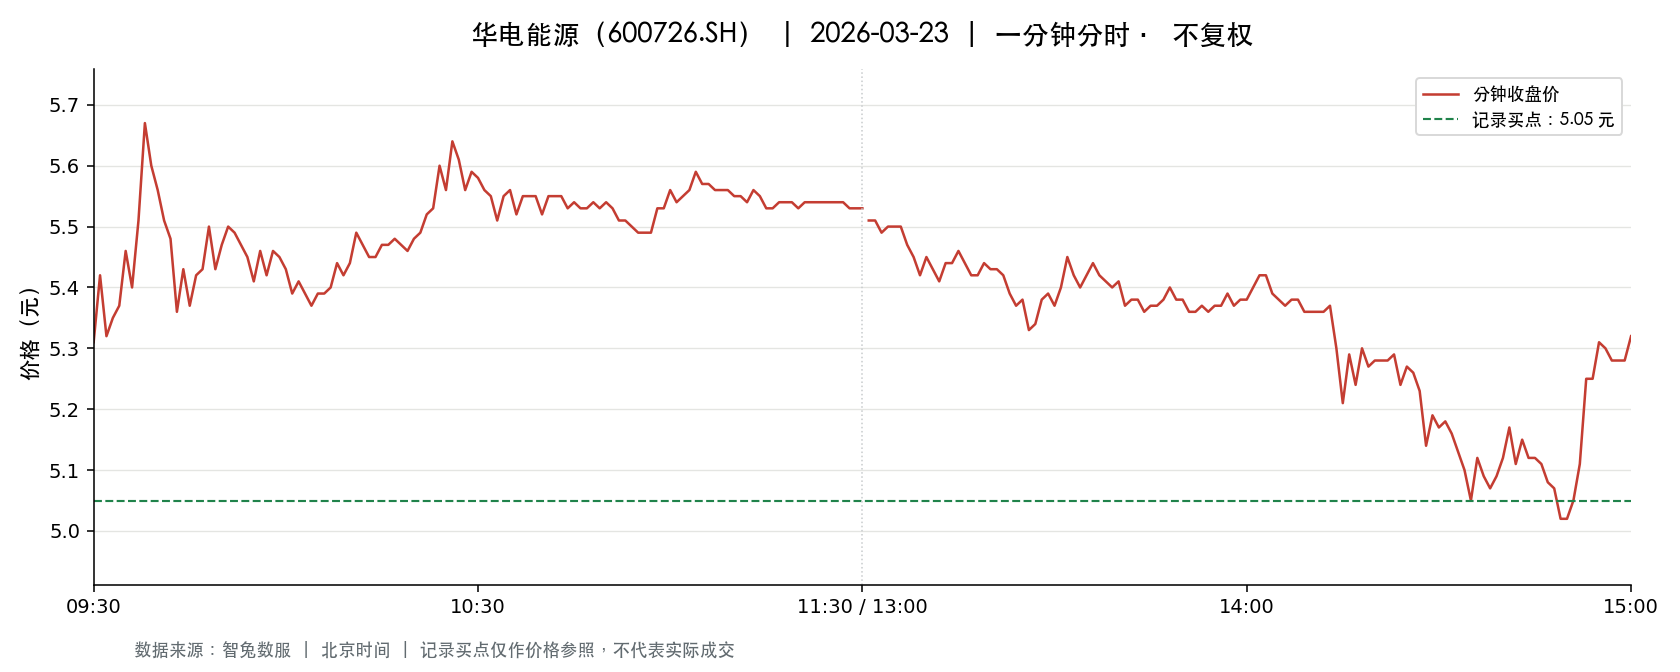

The table this chart was drawn from, first rows:
t, o, h, l, c, v, a, pc, sf
2026-03-23 09:30:00, 5.31, 5.31, 5.31, 5.31, 100681, 53461611, 5.52, 0.0
2026-03-23 09:31:00, 5.32, 5.45, 5.3, 5.42, 178216, 95349319, 5.31, 0.0
2026-03-23 09:32:00, 5.42, 5.51, 5.31, 5.32, 182554, 99361613, 5.42, 0.0
2026-03-23 09:33:00, 5.33, 5.47, 5.29, 5.35, 105461, 56728326, 5.32, 0.0
2026-03-23 09:34:00, 5.35, 5.44, 5.35, 5.37, 77548, 41902390, 5.35, 0.0
2026-03-23 09:35:00, 5.37, 5.46, 5.37, 5.46, 64533, 34878081, 5.37, 0.0
2026-03-23 09:36:00, 5.47, 5.48, 5.4, 5.4, 73300, 40035387, 5.46, 0.0
2026-03-23 09:37:00, 5.4, 5.52, 5.4, 5.51, 57974, 31699030, 5.4, 0.0
2026-03-23 09:38:00, 5.52, 5.68, 5.52, 5.67, 179119, 100117518, 5.51, 0.0
2026-03-23 09:39:00, 5.68, 5.7, 5.55, 5.6, 249962, 140555284, 5.67, 0.0
2026-03-23 09:40:00, 5.6, 5.6, 5.55, 5.56, 113569, 63378543, 5.6, 0.0
2026-03-23 09:41:00, 5.55, 5.55, 5.5, 5.51, 72166, 39870239, 5.56, 0.0
2026-03-23 09:42:00, 5.5, 5.52, 5.48, 5.48, 49754, 27335712, 5.51, 0.0
2026-03-23 09:43:00, 5.48, 5.48, 5.36, 5.36, 53547, 29013018, 5.48, 0.0
2026-03-23 09:44:00, 5.36, 5.45, 5.35, 5.43, 67421, 36458032, 5.36, 0.0
2026-03-23 09:45:00, 5.42, 5.42, 5.36, 5.37, 41018, 22058746, 5.43, 0.0
2026-03-23 09:46:00, 5.37, 5.46, 5.37, 5.42, 33795, 18292854, 5.37, 0.0
2026-03-23 09:47:00, 5.43, 5.43, 5.41, 5.43, 23947, 12984978, 5.42, 0.0
2026-03-23 09:48:00, 5.42, 5.5, 5.42, 5.5, 21874, 11937728, 5.43, 0.0
2026-03-23 09:49:00, 5.5, 5.51, 5.43, 5.43, 36247, 19894587, 5.5, 0.0
2026-03-23 09:50:00, 5.44, 5.5, 5.44, 5.47, 24753, 13528228, 5.43, 0.0
2026-03-23 09:51:00, 5.47, 5.5, 5.47, 5.5, 21335, 11702293, 5.47, 0.0
2026-03-23 09:52:00, 5.49, 5.5, 5.48, 5.49, 21708, 11914441, 5.5, 0.0
2026-03-23 09:53:00, 5.49, 5.49, 5.46, 5.47, 20044, 10974158, 5.49, 0.0
2026-03-23 09:54:00, 5.47, 5.47, 5.45, 5.45, 17804, 9718923, 5.47, 0.0
2026-03-23 09:55:00, 5.45, 5.46, 5.41, 5.41, 20493, 11149322, 5.45, 0.0
2026-03-23 09:56:00, 5.41, 5.46, 5.4, 5.46, 21094, 11441479, 5.41, 0.0
2026-03-23 09:57:00, 5.46, 5.46, 5.42, 5.42, 14357, 7809714, 5.46, 0.0
2026-03-23 09:58:00, 5.42, 5.47, 5.42, 5.46, 16220, 8835118, 5.42, 0.0
2026-03-23 09:59:00, 5.46, 5.46, 5.44, 5.45, 12915, 7038788, 5.46, 0.0
2026-03-23 10:00:00, 5.46, 5.46, 5.42, 5.43, 11426, 6209088, 5.45, 0.0
2026-03-23 10:01:00, 5.42, 5.43, 5.38, 5.39, 40196, 21721335, 5.43, 0.0
2026-03-23 10:02:00, 5.38, 5.41, 5.37, 5.41, 30491, 16404505, 5.39, 0.0
2026-03-23 10:03:00, 5.42, 5.43, 5.39, 5.39, 16746, 9054880, 5.41, 0.0
2026-03-23 10:04:00, 5.4, 5.4, 5.37, 5.37, 53893, 28968080, 5.39, 0.0
2026-03-23 10:05:00, 5.37, 5.4, 5.37, 5.39, 19976, 10758791, 5.37, 0.0
2026-03-23 10:06:00, 5.39, 5.4, 5.39, 5.39, 14878, 8019418, 5.39, 0.0
2026-03-23 10:07:00, 5.39, 5.4, 5.39, 5.4, 14595, 7871235, 5.39, 0.0
2026-03-23 10:08:00, 5.41, 5.44, 5.39, 5.44, 15739, 8524305, 5.4, 0.0
2026-03-23 10:09:00, 5.45, 5.45, 5.42, 5.42, 15543, 8453132, 5.44, 0.0
2026-03-23 10:10:00, 5.43, 5.44, 5.42, 5.44, 12044, 6541152, 5.42, 0.0
2026-03-23 10:11:00, 5.44, 5.5, 5.44, 5.49, 22820, 12513479, 5.44, 0.0
2026-03-23 10:12:00, 5.49, 5.49, 5.45, 5.47, 13230, 7239801, 5.49, 0.0
2026-03-23 10:13:00, 5.47, 5.47, 5.45, 5.45, 9670, 5282112, 5.47, 0.0
2026-03-23 10:14:00, 5.45, 5.46, 5.45, 5.45, 9098, 4963780, 5.45, 0.0
2026-03-23 10:15:00, 5.46, 5.47, 5.46, 5.47, 7581, 4141316, 5.45, 0.0
2026-03-23 10:16:00, 5.46, 5.47, 5.46, 5.47, 7935, 4336793, 5.47, 0.0
2026-03-23 10:17:00, 5.48, 5.49, 5.47, 5.48, 11270, 6175746, 5.47, 0.0
2026-03-23 10:18:00, 5.48, 5.48, 5.47, 5.47, 8819, 4832229, 5.48, 0.0
2026-03-23 10:19:00, 5.47, 5.47, 5.46, 5.46, 6478, 3539180, 5.47, 0.0
2026-03-23 10:20:00, 5.47, 5.48, 5.46, 5.48, 10502, 5744527, 5.46, 0.0
2026-03-23 10:21:00, 5.48, 5.49, 5.47, 5.49, 8485, 4651930, 5.48, 0.0
2026-03-23 10:22:00, 5.49, 5.52, 5.48, 5.52, 15362, 8451742, 5.49, 0.0
2026-03-23 10:23:00, 5.52, 5.56, 5.52, 5.53, 44638, 24757813, 5.52, 0.0
2026-03-23 10:24:00, 5.52, 5.6, 5.52, 5.6, 55016, 30660863, 5.53, 0.0
2026-03-23 10:25:00, 5.6, 5.61, 5.54, 5.56, 54038, 30167988, 5.6, 0.0
2026-03-23 10:26:00, 5.56, 5.64, 5.56, 5.64, 41162, 23091249, 5.56, 0.0
2026-03-23 10:27:00, 5.64, 5.64, 5.59, 5.61, 62700, 35222107, 5.64, 0.0
2026-03-23 10:28:00, 5.61, 5.61, 5.56, 5.56, 28072, 15702573, 5.61, 0.0
2026-03-23 10:29:00, 5.56, 5.6, 5.56, 5.59, 17527, 9775186, 5.56, 0.0
... 181 more rows
